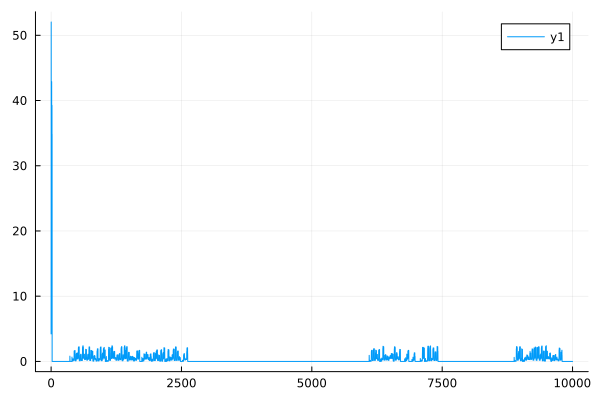

Source data for this figure (header and first rows):
0	4.2203749019395165
1	21.49
2	52.04
3	24.82
4	22.1
5	39.12
6	25.05
7	33.9
8	34.87
9	17.82
10	20.63
11	42.89
12	25.31
13	25.29
14	36.52
15	23
16	27.42
17	39.27
18	26.88
19	34.83
20	1.5310925138851315e-8
21	1.5310918228594176e-8
22	1.53109113183234e-8
23	1.5310904408107505e-8
24	1.531089749787785e-8
25	1.531089058763455e-8
26	1.5310883677418682e-8
27	1.531087676721654e-8
28	1.5310869857000648e-8
29	1.5310862946798502e-8
30	1.531085603658264e-8
31	1.5310849126394225e-8
32	1.5310842216247108e-8
33	1.5310835306031215e-8
34	1.5310828395884064e-8
35	1.531082148572311e-8
36	1.531081457556221e-8
37	1.5310807665415066e-8
38	1.5310800755281597e-8
39	1.531079384513448e-8
40	1.531064873239823e-8
41	1.5310641822409586e-8
42	1.5310634912407274e-8
43	1.531062800241861e-8
44	1.5310621092402568e-8
45	1.531061418245517e-8
46	1.5310607272494007e-8
47	1.5310600362519095e-8
48	1.5310593452557944e-8
49	1.5310586542596813e-8
50	1.5310579632649413e-8
51	1.5310572722715744e-8
52	1.5310565812782096e-8
53	1.5310558902862208e-8
54	1.5310551992928536e-8
55	1.5310545083008648e-8
56	1.531053817312992e-8
57	1.5310531263223754e-8
58	1.5310524353303786e-8
59	1.5310517443425138e-8
60	1.5310372335969496e-8
... 9,940 more rows
